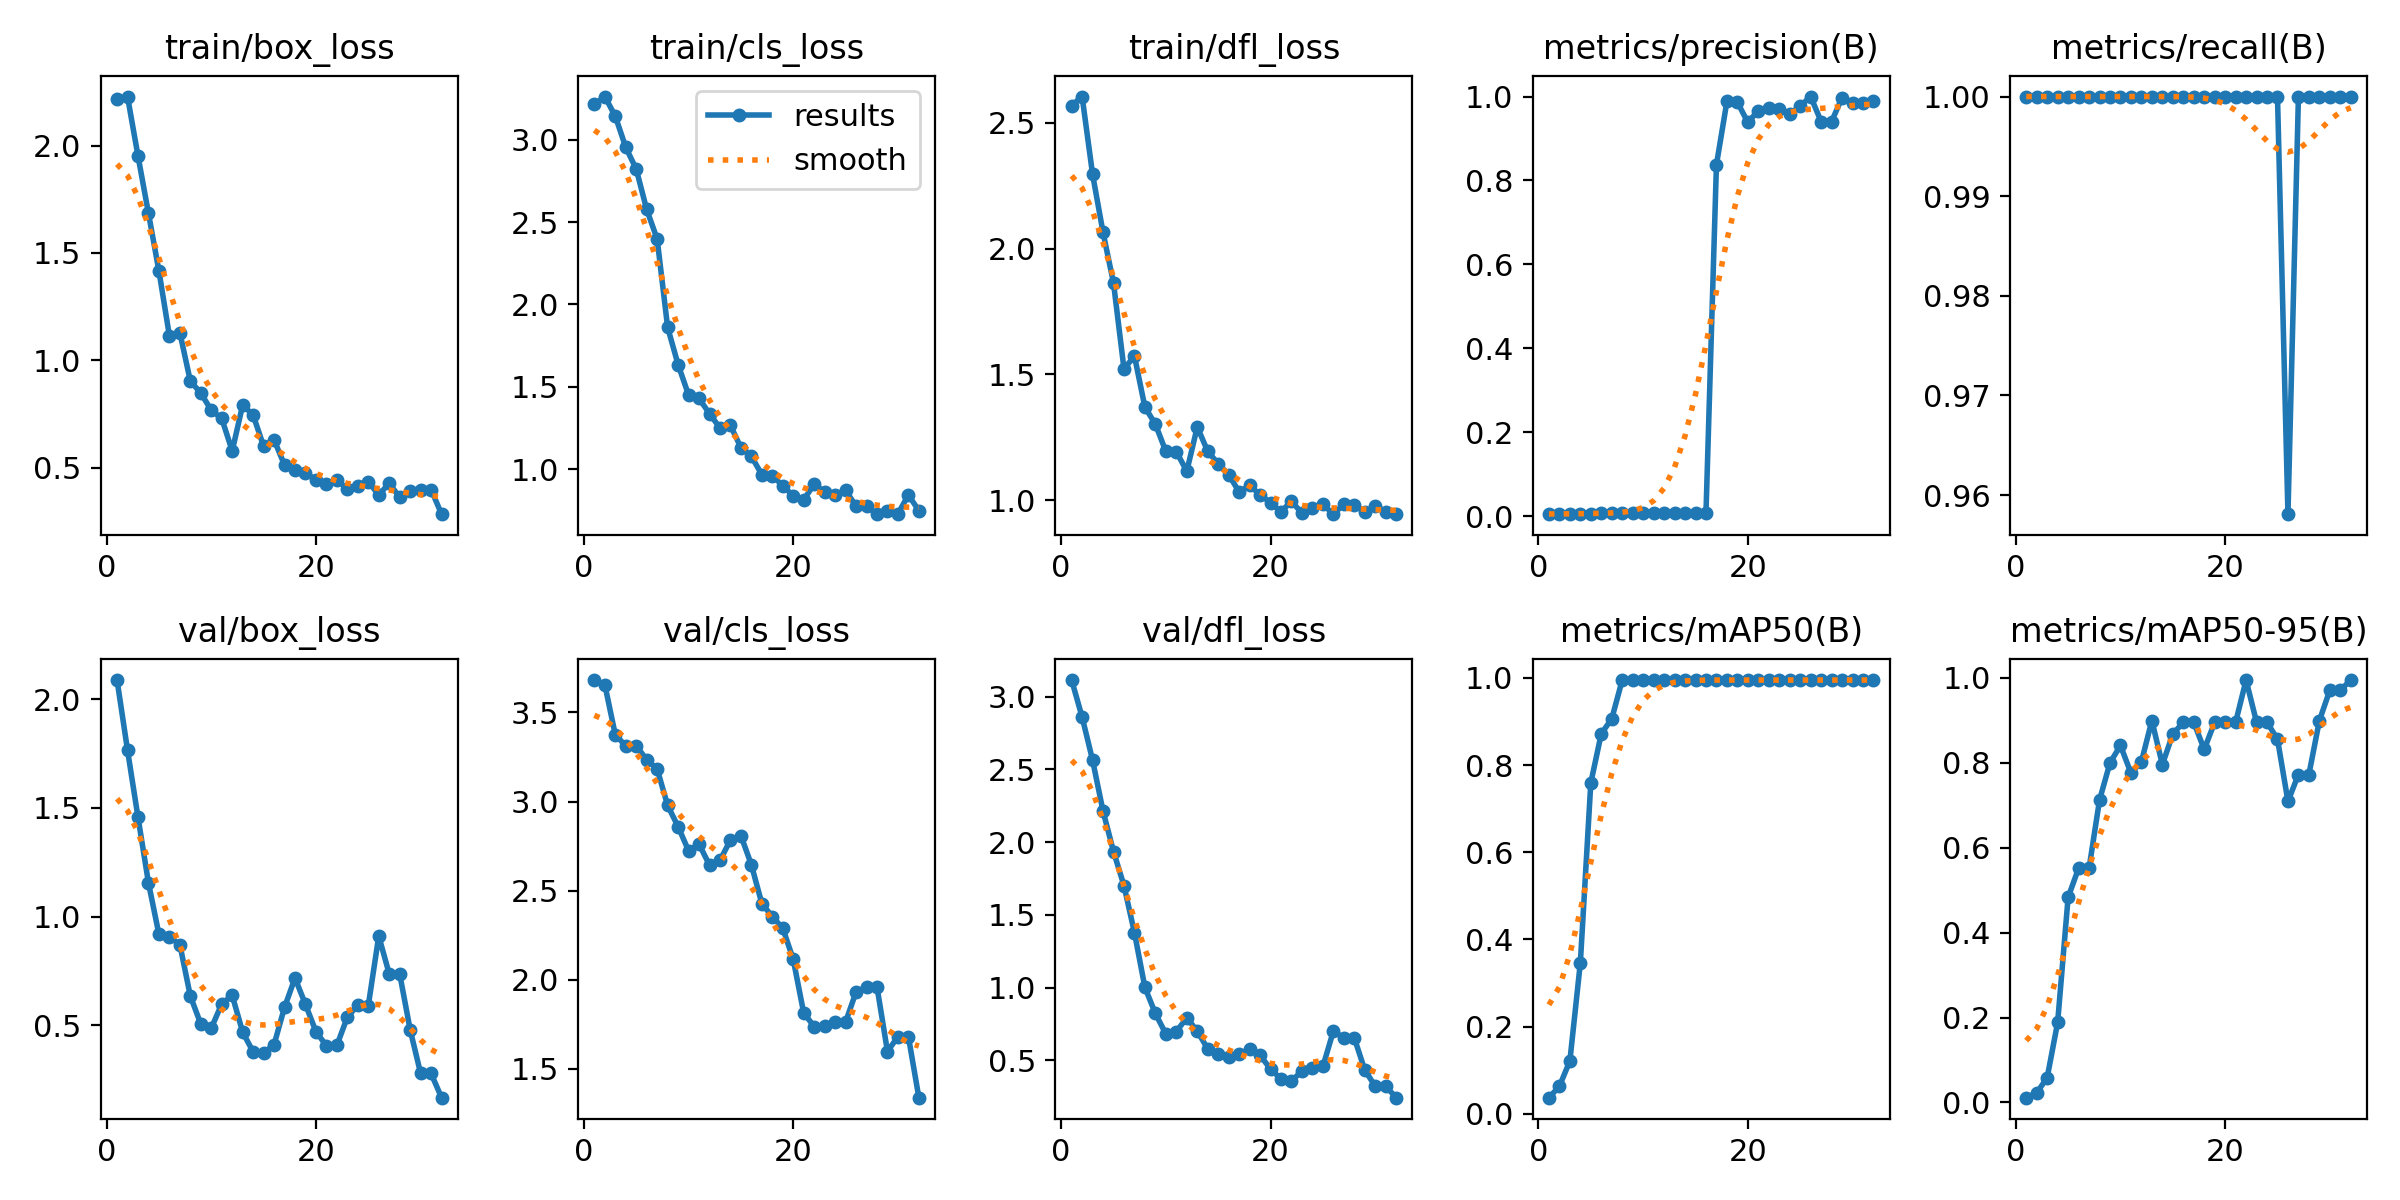

The data file committed next to this chart (first rows):
epoch, time, train/box_loss, train/cls_loss, train/dfl_loss, metrics/precision(B), metrics/recall(B), metrics/mAP50(B), metrics/mAP50-95(B), val/box_loss, val/cls_loss, val/dfl_loss, lr/pg0, lr/pg1, lr/pg2
1, 11.28, 2.215, 3.214, 2.569, 0.00502, 1, 0.03691, 0.01132, 2.087, 3.682, 3.115, 1.667e-05, 1.667e-05, 1.667e-05
2, 22.19, 2.228, 3.261, 2.605, 0.0051, 1, 0.06297, 0.02239, 1.765, 3.656, 2.86, 4.90198e-05, 4.90198e-05, 4.90198e-05
3, 33.56, 1.952, 3.142, 2.296, 0.00513, 1, 0.1213, 0.05867, 1.457, 3.375, 2.564, 8.00493e-05, 8.00493e-05, 8.00493e-05
4, 43.89, 1.685, 2.953, 2.065, 0.00567, 1, 0.3464, 0.1886, 1.156, 3.312, 2.213, 0.0001098, 0.0001098, 0.0001098
5, 53.33, 1.416, 2.821, 1.863, 0.00627, 1, 0.7593, 0.4831, 0.9185, 3.313, 1.936, 0.0001381, 0.0001381, 0.0001381
6, 63.25, 1.114, 2.576, 1.522, 0.00709, 1, 0.8719, 0.5517, 0.9069, 3.235, 1.701, 0.0001652, 0.0001652, 0.0001652
7, 73.03, 1.128, 2.397, 1.573, 0.00791, 1, 0.9061, 0.5517, 0.8711, 3.183, 1.377, 0.000191, 0.000191, 0.000191
8, 83.08, 0.9032, 1.861, 1.37, 0.00871, 1, 0.995, 0.7124, 0.6348, 2.978, 1.001, 0.0002154, 0.0002154, 0.0002154
9, 93.15, 0.8474, 1.635, 1.302, 0.0089, 1, 0.995, 0.8, 0.5062, 2.859, 0.822, 0.0002385, 0.0002385, 0.0002385
10, 105, 0.7674, 1.451, 1.194, 0.00838, 1, 0.995, 0.8409, 0.487, 2.724, 0.6815, 0.0002603, 0.0002603, 0.0002603
11, 115.8, 0.7294, 1.43, 1.193, 0.00792, 1, 0.995, 0.776, 0.5983, 2.761, 0.6976, 0.0002808, 0.0002808, 0.0002808
12, 126.8, 0.5778, 1.337, 1.115, 0.00732, 1, 0.995, 0.8026, 0.638, 2.643, 0.7927, 0.0002999, 0.0002999, 0.0002999
13, 139.1, 0.7919, 1.25, 1.291, 0.00705, 1, 0.995, 0.8995, 0.4686, 2.669, 0.7005, 0.0003177, 0.0003177, 0.0003177
14, 149, 0.745, 1.266, 1.194, 0.00702, 1, 0.995, 0.796, 0.3782, 2.784, 0.5788, 0.0003342, 0.0003342, 0.0003342
15, 160.5, 0.5995, 1.131, 1.145, 0.00736, 1, 0.995, 0.8676, 0.3733, 2.809, 0.5415, 0.0003494, 0.0003494, 0.0003494
16, 171.6, 0.6296, 1.078, 1.102, 0.00755, 1, 0.995, 0.8955, 0.4113, 2.645, 0.5242, 0.0003633, 0.0003633, 0.0003633
17, 181.7, 0.512, 0.9677, 1.033, 0.8377, 1, 0.995, 0.8955, 0.5833, 2.427, 0.5401, 0.0003758, 0.0003758, 0.0003758
18, 192.1, 0.4887, 0.96, 1.059, 0.9884, 1, 0.995, 0.8318, 0.7175, 2.354, 0.5783, 0.0003871, 0.0003871, 0.0003871
19, 202.2, 0.4737, 0.9011, 1.021, 0.9866, 1, 0.995, 0.8955, 0.5961, 2.289, 0.5351, 0.000397, 0.000397, 0.000397
20, 214, 0.4448, 0.8378, 0.9903, 0.9384, 1, 0.995, 0.8955, 0.4712, 2.114, 0.4397, 0.0004056, 0.0004056, 0.0004056
21, 224.9, 0.4225, 0.8155, 0.9538, 0.9663, 1, 0.995, 0.8955, 0.4061, 1.813, 0.372, 0.0004128, 0.0004128, 0.0004128
22, 235.3, 0.4448, 0.9089, 0.9964, 0.9732, 1, 0.995, 0.995, 0.4081, 1.737, 0.3572, 0.0004188, 0.0004188, 0.0004188
23, 245.7, 0.3986, 0.863, 0.9476, 0.9714, 1, 0.995, 0.8955, 0.538, 1.738, 0.4272, 0.0004234, 0.0004234, 0.0004234
24, 255.7, 0.4128, 0.8447, 0.9682, 0.9581, 1, 0.995, 0.8955, 0.5927, 1.765, 0.4498, 0.0004267, 0.0004267, 0.0004267
25, 265.6, 0.4353, 0.8728, 0.9833, 0.9774, 1, 0.995, 0.8556, 0.5907, 1.762, 0.4578, 0.0004287, 0.0004287, 0.0004287
26, 275.7, 0.3723, 0.7758, 0.9445, 1, 0.9581, 0.995, 0.7094, 0.9103, 1.931, 0.7007, 0.0004293, 0.0004293, 0.0004293
27, 285.8, 0.4279, 0.7749, 0.9838, 0.9405, 1, 0.995, 0.7725, 0.7365, 1.959, 0.6543, 0.0004287, 0.0004287, 0.0004287
28, 295.7, 0.3616, 0.7276, 0.9825, 0.9405, 1, 0.995, 0.7725, 0.7365, 1.959, 0.6543, 0.0004267, 0.0004267, 0.0004267
29, 305.9, 0.3908, 0.7475, 0.9525, 0.9975, 1, 0.995, 0.8994, 0.4794, 1.597, 0.433, 0.0004234, 0.0004234, 0.0004234
30, 315.8, 0.3977, 0.7302, 0.9751, 0.9851, 1, 0.995, 0.9711, 0.2787, 1.681, 0.3223, 0.0004188, 0.0004188, 0.0004188
31, 326.1, 0.3981, 0.8442, 0.9546, 0.9851, 1, 0.995, 0.9711, 0.2787, 1.681, 0.3223, 0.0004128, 0.0004128, 0.0004128
32, 337.4, 0.2834, 0.7486, 0.946, 0.9895, 1, 0.995, 0.995, 0.1675, 1.338, 0.2432, 0.0004056, 0.0004056, 0.0004056
